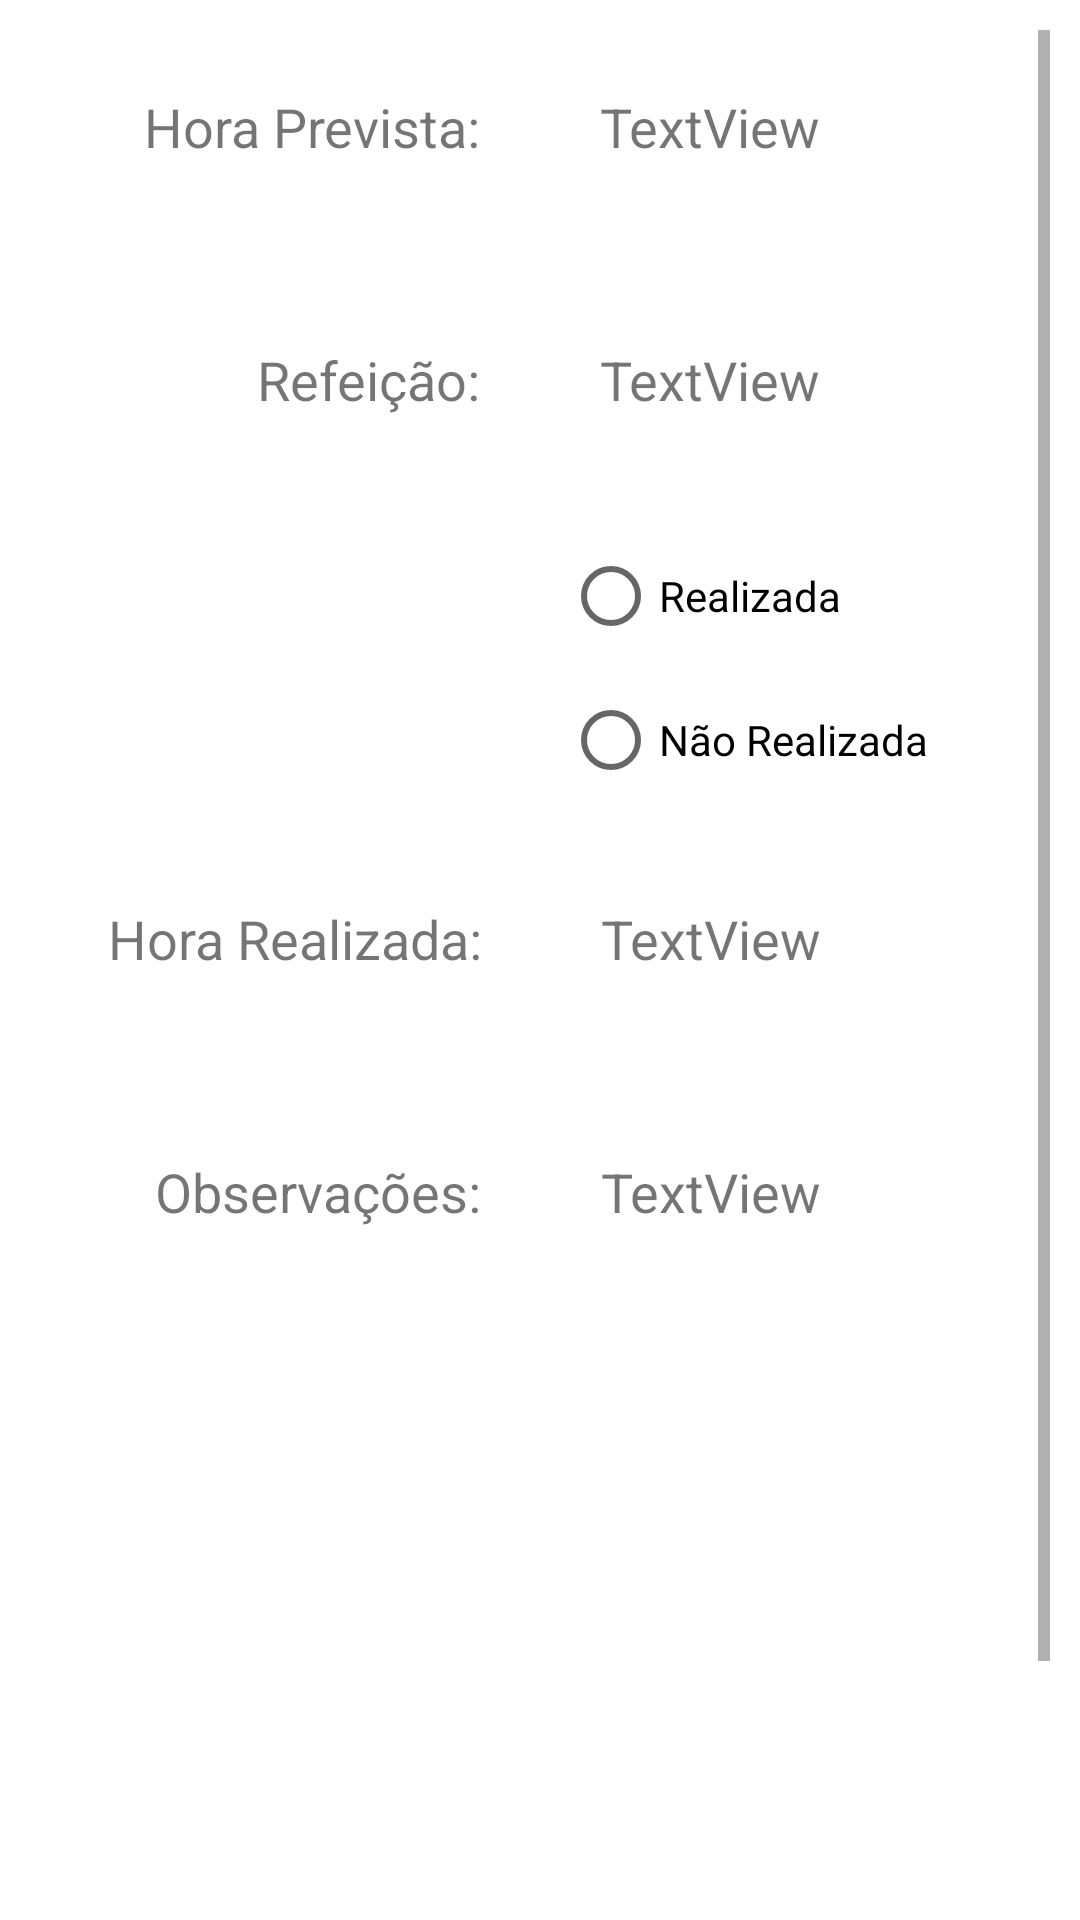

Reconstruct the res/layout file that produces this screen, plus the resources it refers to.
<!-- AndroidManifest.xml: application theme Theme.TrabalhoPratico -->
<!-- res/layout/activity_informacao_historico_refeicao.xml -->
<?xml version="1.0" encoding="utf-8"?>
<ScrollView xmlns:android="http://schemas.android.com/apk/res/android"
    xmlns:app="http://schemas.android.com/apk/res-auto"
    xmlns:tools="http://schemas.android.com/tools"
    android:layout_width="match_parent"
    android:layout_height="match_parent"
    android:padding="10sp">

    <androidx.constraintlayout.widget.ConstraintLayout
        android:layout_width="match_parent"
        android:layout_height="wrap_content"
        tools:context=".MainActivity">


        <LinearLayout
            android:id="@+id/linearLayout4"
            android:layout_width="match_parent"
            android:layout_height="wrap_content"
            android:orientation="vertical"
            app:layout_constraintEnd_toEndOf="parent"
            app:layout_constraintStart_toStartOf="parent"
            app:layout_constraintTop_toTopOf="parent">

            <LinearLayout
                android:layout_width="match_parent"
                android:layout_height="match_parent"
                android:layout_weight="1"
                android:orientation="horizontal">

                <TextView
                    android:id="@+id/textView25"
                    android:layout_width="140sp"
                    android:layout_height="wrap_content"
                    android:layout_weight="1"
                    android:padding="20sp"
                    android:text="Hora Prevista:"
                    android:textAlignment="textEnd"
                    android:textSize="18sp" />

                <TextView
                    android:id="@+id/horaPrevistaHist"
                    android:layout_width="140sp"
                    android:layout_height="wrap_content"
                    android:layout_weight="1"
                    android:padding="20sp"
                    android:text="TextView"
                    android:textSize="18sp" />

            </LinearLayout>

            <LinearLayout
                android:layout_width="match_parent"
                android:layout_height="match_parent"
                android:layout_marginTop="20sp"
                android:layout_weight="1"
                android:orientation="horizontal">

                <TextView
                    android:id="@+id/textView26"
                    android:layout_width="140sp"
                    android:layout_height="wrap_content"
                    android:layout_weight="1"
                    android:padding="20sp"
                    android:text="Refeição:"
                    android:textAlignment="textEnd"
                    android:textSize="18sp" />

                <TextView
                    android:id="@+id/nomeRefeicaoHist"
                    android:layout_width="140sp"
                    android:layout_height="wrap_content"
                    android:layout_weight="1"
                    android:padding="20sp"
                    android:text="TextView"
                    android:textSize="18sp" />
            </LinearLayout>

        </LinearLayout>

        <RadioGroup
            android:id="@+id/radioGroup2"
            android:layout_width="145dp"
            android:layout_height="96dp"
            android:layout_marginStart="160dp"
            android:layout_marginTop="16dp"
            android:layout_weight="1"
            app:layout_constraintEnd_toEndOf="parent"
            app:layout_constraintStart_toStartOf="parent"
            app:layout_constraintTop_toBottomOf="@+id/linearLayout4">

            <RadioButton
                android:id="@+id/radioButtonRealizadaHist"
                android:layout_width="match_parent"
                android:layout_height="wrap_content"
                android:text="Realizada" />

            <RadioButton
                android:id="@+id/radioButtonNaoRealizadaHist"
                android:layout_width="match_parent"
                android:layout_height="wrap_content"
                android:text="Não Realizada" />

        </RadioGroup>

        <LinearLayout
            android:layout_width="387dp"
            android:layout_height="459dp"
            android:orientation="vertical"
            android:paddingTop="10sp"
            app:layout_constraintBottom_toBottomOf="parent"
            app:layout_constraintEnd_toEndOf="parent"
            app:layout_constraintStart_toStartOf="parent"
            app:layout_constraintTop_toBottomOf="@+id/radioGroup2">

            <LinearLayout
                android:layout_width="match_parent"
                android:layout_height="wrap_content"
                android:orientation="horizontal">

                <TextView
                    android:id="@+id/textView28"
                    android:layout_width="140sp"
                    android:layout_height="wrap_content"
                    android:layout_weight="1"
                    android:padding="20sp"
                    android:text="Hora Realizada:"
                    android:textAlignment="textEnd"
                    android:textSize="18sp" />

                <TextView
                    android:id="@+id/horaRealizadaHist"
                    android:layout_width="140sp"
                    android:layout_height="wrap_content"
                    android:layout_weight="1"
                    android:padding="20sp"
                    android:text="TextView"
                    android:textAlignment="viewStart"
                    android:textSize="18sp" />
            </LinearLayout>

            <LinearLayout
                android:layout_width="match_parent"
                android:layout_height="365dp"
                android:layout_marginTop="20sp"
                android:orientation="horizontal">

                <TextView
                    android:id="@+id/textView30"
                    android:layout_width="140sp"
                    android:layout_height="wrap_content"
                    android:layout_weight="1"
                    android:padding="20sp"
                    android:text="Observações:"
                    android:textAlignment="textEnd"
                    android:textSize="18sp" />

                <TextView
                    android:id="@+id/observacaoHist"
                    android:layout_width="140sp"
                    android:layout_height="wrap_content"
                    android:layout_weight="1"
                    android:padding="20sp"
                    android:text="TextView"
                    android:textSize="18sp" />
            </LinearLayout>
        </LinearLayout>


    </androidx.constraintlayout.widget.ConstraintLayout>
</ScrollView>
<!-- resources referenced by this layout -->
<resources>
  <style name="Theme.TrabalhoPratico" parent="Theme.MaterialComponents.DayNight.NoActionBar">
          
          <item name="colorPrimary">@color/purple_500</item>
          <item name="colorPrimaryVariant">@color/purple_700</item>
          <item name="colorOnPrimary">@color/white</item>
          
          <item name="colorSecondary">@color/teal_200</item>
          <item name="colorSecondaryVariant">@color/teal_700</item>
          <item name="colorOnSecondary">@color/black</item>
          
          <item name="android:statusBarColor" tools:targetApi="l">?attr/colorPrimaryVariant</item>
          
      </style>
  <color name="purple_500">#FF6200EE</color>
  <color name="purple_700">#FF3700B3</color>
  <color name="white">#FFFFFFFF</color>
  <color name="teal_200">#FF03DAC5</color>
  <color name="teal_700">#FF018786</color>
  <color name="black">#FF000000</color>
</resources>
